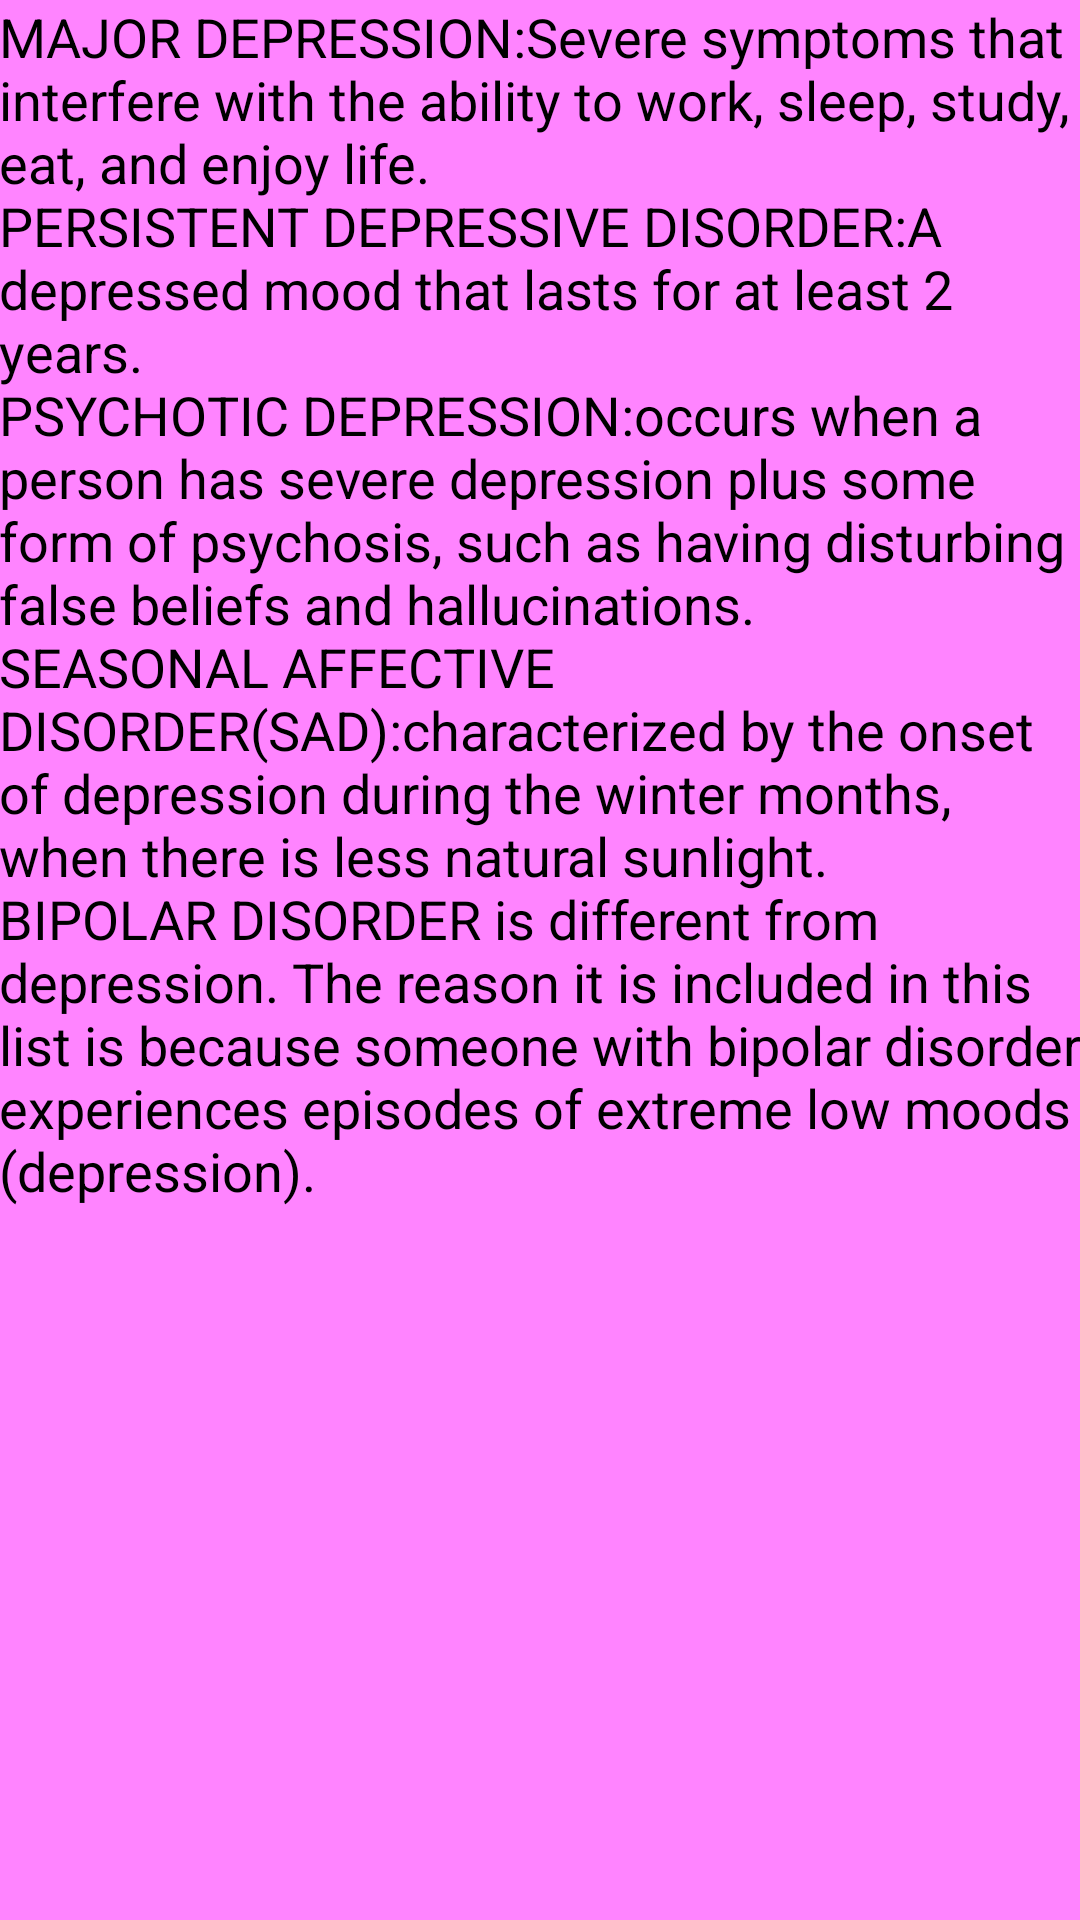

Write the Android layout XML for this screen, with the resource values it uses.
<!-- AndroidManifest.xml: application theme AppTheme -->
<!-- res/layout/activity_types.xml -->
<RelativeLayout xmlns:android="http://schemas.android.com/apk/res/android"
    xmlns:tools="http://schemas.android.com/tools"
    android:layout_width="match_parent"
    android:layout_height="match_parent"
    android:paddingBottom="@dimen/activity_vertical_margin"
    android:paddingLeft="@dimen/activity_horizontal_margin"
    android:background="#ff84ff"
    android:paddingRight="@dimen/activity_horizontal_margin"
    android:paddingTop="@dimen/activity_vertical_margin"
    tools:context=".Types" >

    <TextView
        android:id="@+id/textView1"
        android:layout_width="wrap_content"
        android:layout_height="wrap_content"
        android:layout_alignParentLeft="true"
        android:layout_alignParentTop="true"
        android:text="MAJOR DEPRESSION:Severe symptoms that interfere with the ability to work, sleep, study, eat, and enjoy life.&#xA;PERSISTENT DEPRESSIVE DISORDER:A depressed mood that lasts for at least 2 years.&#xA;PSYCHOTIC DEPRESSION:occurs when a person has severe depression plus some form of psychosis, such as having disturbing false beliefs and hallucinations.&#xA;SEASONAL AFFECTIVE DISORDER(SAD):characterized by the onset of depression during the winter months, when there is less natural sunlight.&#xA;BIPOLAR DISORDER is different from depression. The reason it is included in this list is because someone with bipolar disorder experiences episodes of extreme low moods (depression).
"
        android:textAppearance="?android:attr/textAppearanceMedium" />

</RelativeLayout>
<!-- resources referenced by this layout -->
<resources>
  <style name="AppTheme" parent="AppBaseTheme">
          
      </style>
  <style name="AppBaseTheme" parent="android:Theme.Light">
          
      </style>
</resources>
